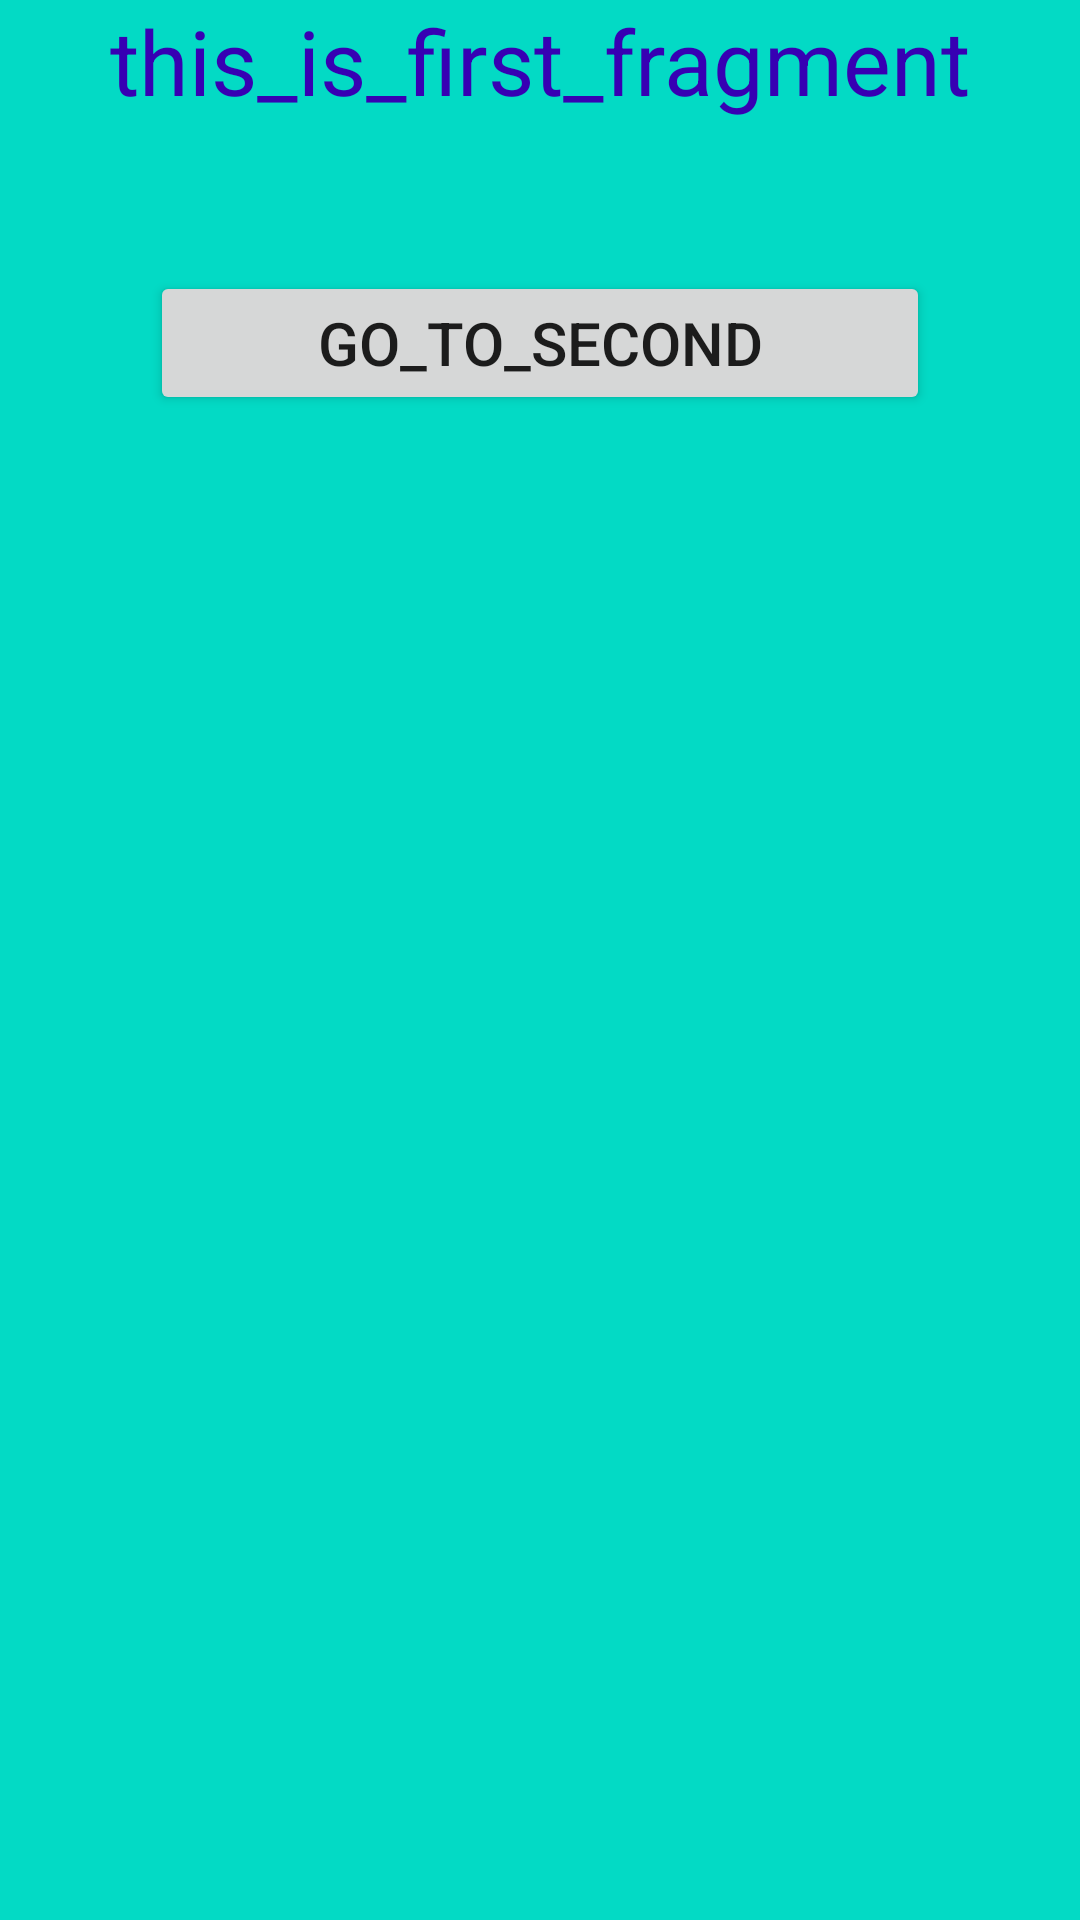

The Android layout XML behind this screen, and the referenced resources:
<!-- AndroidManifest.xml: application theme Theme.Second_lab5 -->
<!-- res/layout/fragment_first.xml -->
<?xml version="1.0" encoding="utf-8"?>
<androidx.constraintlayout.widget.ConstraintLayout xmlns:android="http://schemas.android.com/apk/res/android"
    xmlns:app="http://schemas.android.com/apk/res-auto"
    android:layout_width="match_parent"
    android:layout_height="match_parent"
    android:background="@color/teal_200"
    android:id="@+id/fragment1">

    <TextView
        android:id="@+id/fragment_name"
        android:layout_width="wrap_content"
        android:layout_height="wrap_content"
        android:text="this_is_first_fragment"
        android:textColor="@color/purple_700"
        android:textSize="30sp"

        app:layout_constraintLeft_toLeftOf="parent"
        app:layout_constraintRight_toRightOf="parent"
        app:layout_constraintTop_toTopOf="parent" />

    <Button
        android:id="@+id/bnToSecond"
        android:layout_width="match_parent"
        android:layout_height="wrap_content"
        android:layout_marginStart="50dp"
        android:layout_marginTop="50dp"
        android:layout_marginEnd="50dp"
        android:text="go_to_second"
        android:textSize="20sp"
        app:layout_constraintEnd_toEndOf="parent"
        app:layout_constraintStart_toStartOf="parent"
        app:layout_constraintTop_toBottomOf="@id/fragment_name" />

</androidx.constraintlayout.widget.ConstraintLayout>
<!-- resources referenced by this layout -->
<resources>
  <style name="Theme.Second_lab5" parent="Theme.MaterialComponents.DayNight.DarkActionBar">
          
          <item name="colorPrimary">@color/purple_500</item>
          <item name="colorPrimaryVariant">@color/purple_700</item>
          <item name="colorOnPrimary">@color/white</item>
          
          <item name="colorSecondary">@color/teal_200</item>
          <item name="colorSecondaryVariant">@color/teal_700</item>
          <item name="colorOnSecondary">@color/black</item>
          
          <item name="android:statusBarColor" tools:targetApi="l">?attr/colorPrimaryVariant</item>
          
      </style>
  <!-- not gathered from this repository: default colours our renderer supplied (Android Studio template values) -->
  <color name="purple_500">#FF6200EE</color>
  <color name="purple_700">#FF3700B3</color>
  <color name="teal_200">#FF03DAC5</color>
  <color name="teal_700">#FF018786</color>
  <color name="black">#FF000000</color>
  <color name="white">#FFFFFFFF</color>
</resources>
